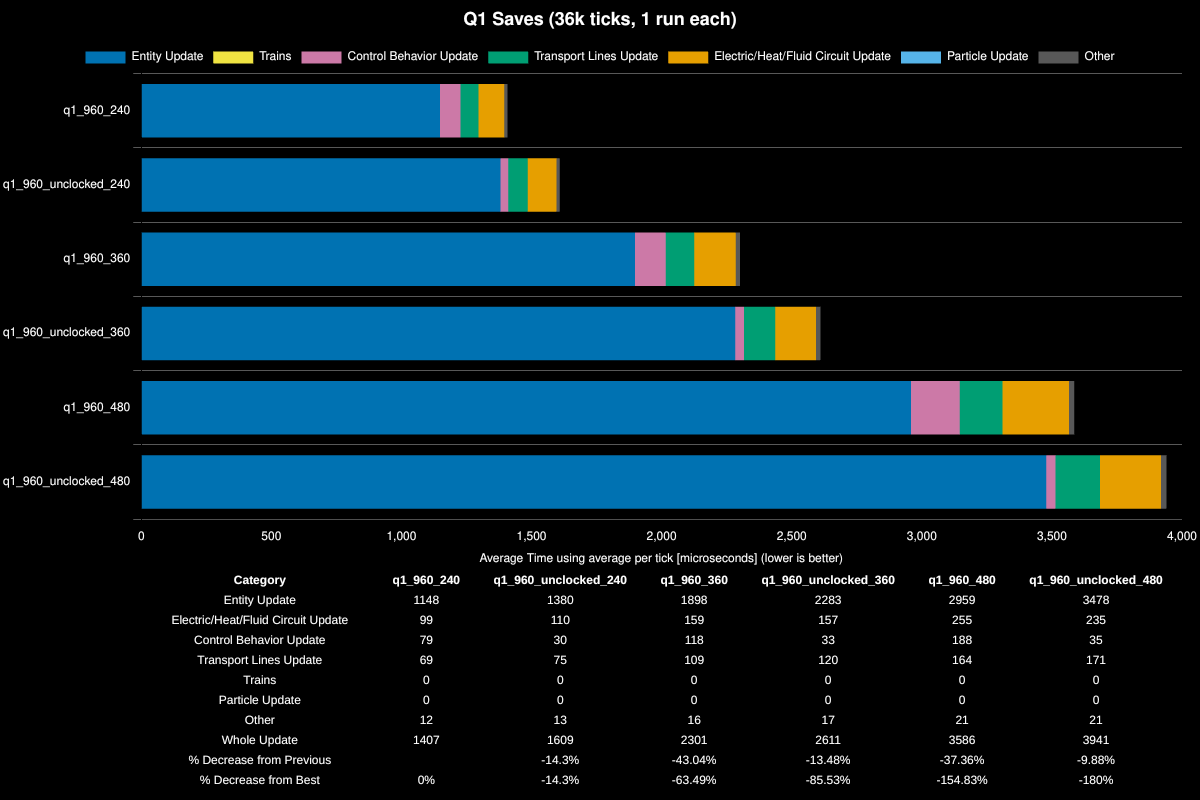

The data file committed next to this chart (first rows):
Save File, Entity Update, Electric/Heat/Fluid Circuit Update, Control Behavior Update, Transport Lines Update, Trains, Particle Update, Other, Whole Update, % Decrease from Previous, % Decrease from Best
q1_960_240, 1148, 99, 79, 69, 0, 0, 12, 1407, , 0%
q1_960_unclocked_240, 1380, 110, 30, 75, 0, 0, 13, 1609, -14.3%, -14.3%
q1_960_360, 1898, 159, 118, 109, 0, 0, 16, 2301, -43.04%, -63.49%
q1_960_unclocked_360, 2283, 157, 33, 120, 0, 0, 17, 2611, -13.48%, -85.53%
q1_960_480, 2959, 255, 188, 164, 0, 0, 21, 3586, -37.36%, -154.83%
q1_960_unclocked_480, 3478, 235, 35, 171, 0, 0, 21, 3941, -9.88%, -180%
